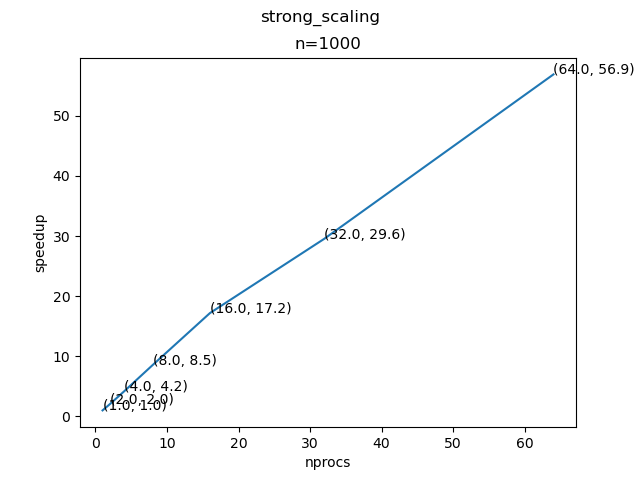

Data behind this chart, as committed beside it:
1, 399.35
2, 197.8
4, 96.11
8, 46.74
16, 23.24
32, 13.51
64, 7.02
